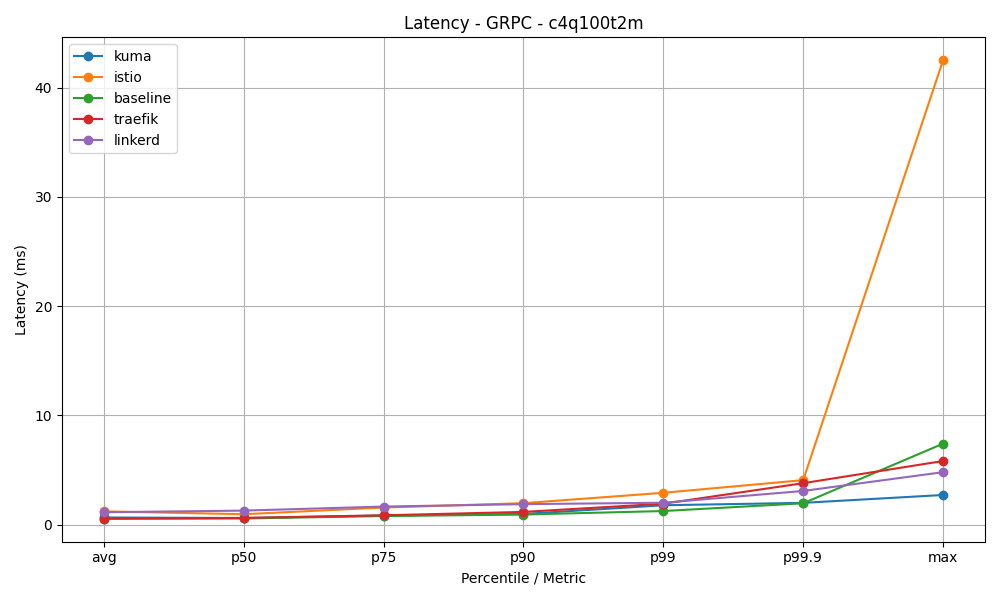

The data file committed next to this chart (first rows):
mesh, avg, p50, p75, p90, p99, p99.9, max
kuma, 0.65, 0.6, 0.83, 0.97, 1.77, 1.99, 2.71
istio, 1.21, 0.95, 1.56, 1.96, 2.91, 4.07, 42.52
baseline, 0.53, 0.56, 0.78, 0.92, 1.24, 1.95, 7.41
traefik, 0.55, 0.61, 0.85, 1.16, 1.91, 3.79, 5.82
linkerd, 1.13, 1.28, 1.65, 1.87, 2.0, 3.08, 4.8
